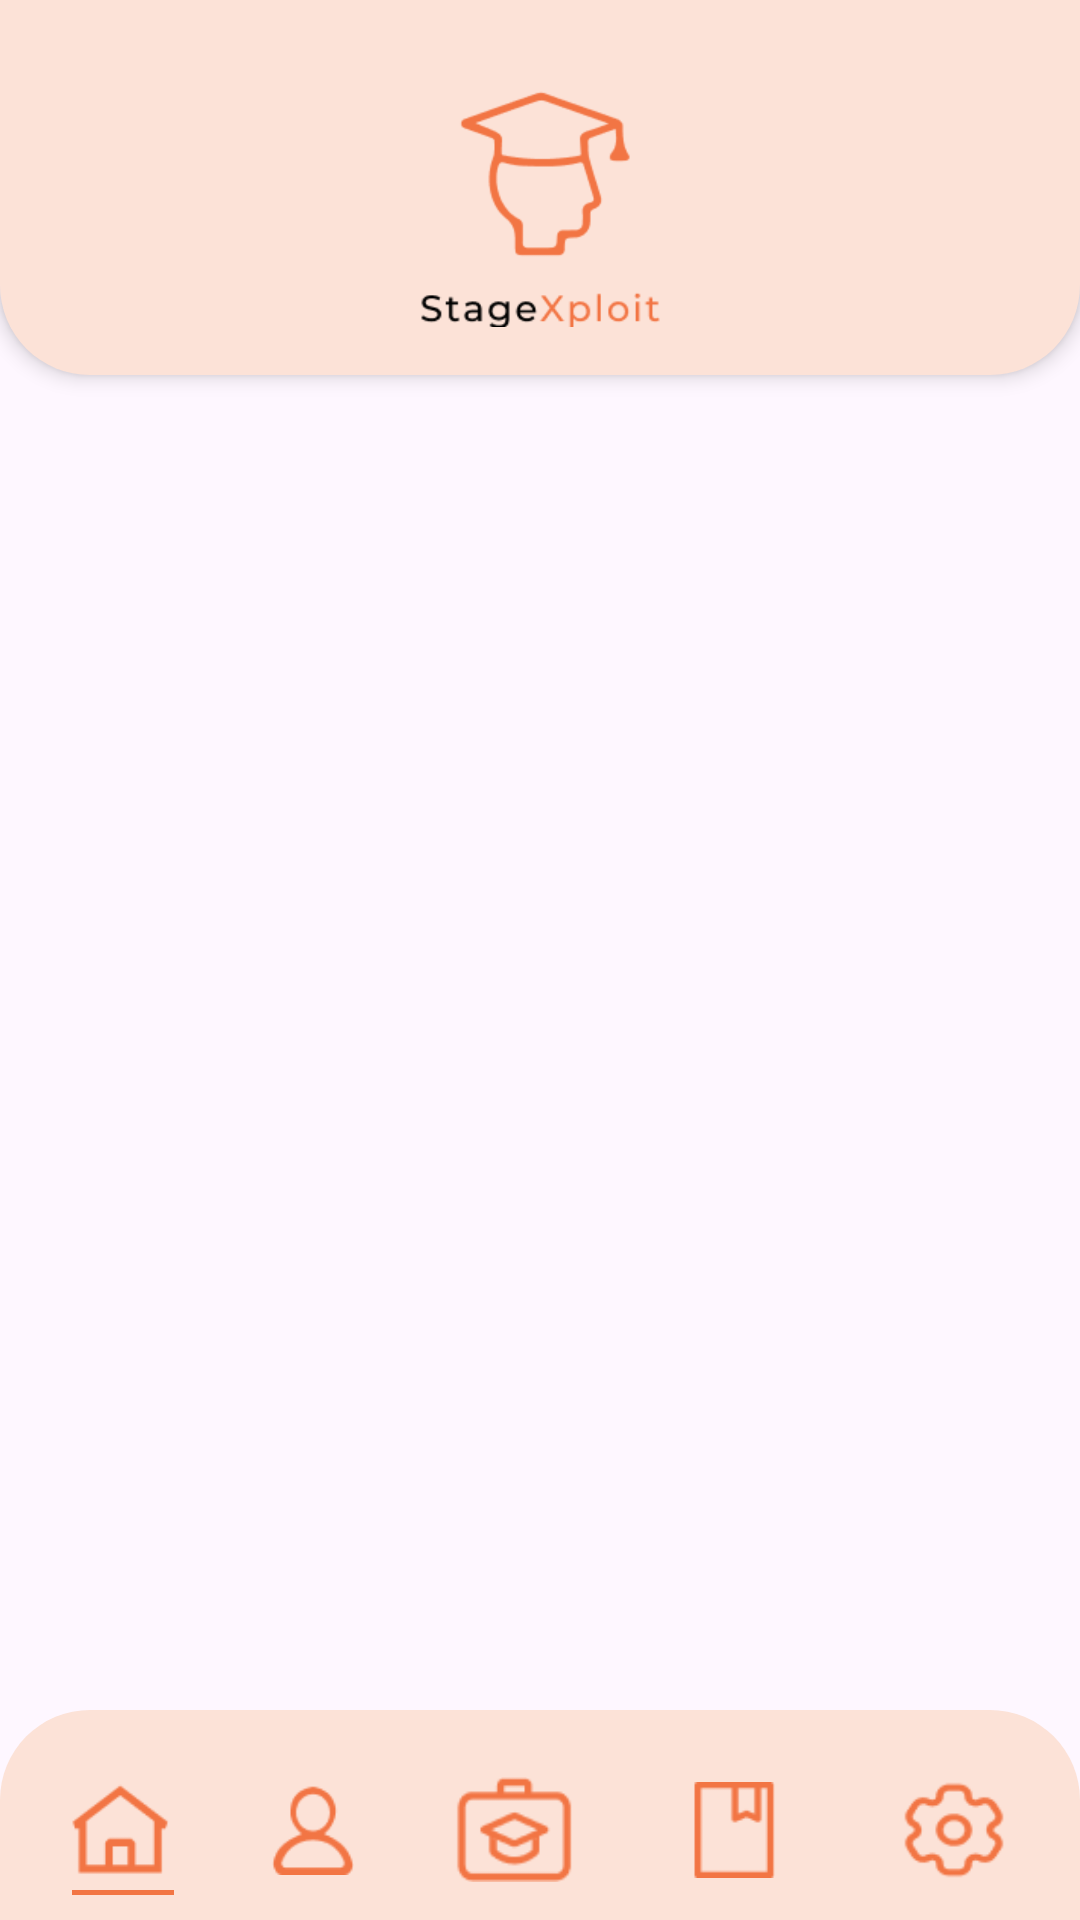

Android layout source for this screen:
<!-- AndroidManifest.xml: application theme Theme.Application_gestion_de_stage -->
<!-- res/layout/fragment_menu.xml -->
<?xml version="1.0" encoding="utf-8"?>
<androidx.constraintlayout.widget.ConstraintLayout xmlns:android="http://schemas.android.com/apk/res/android"
    android:layout_width="match_parent"
    android:layout_height="match_parent">

    <RelativeLayout xmlns:android="http://schemas.android.com/apk/res/android"
        android:layout_width="match_parent"
        android:layout_height="match_parent">

        <LinearLayout
            android:layout_width="match_parent"
            android:layout_height="match_parent"
            android:orientation="vertical">

            <FrameLayout
                android:layout_width="match_parent"
                android:layout_height="166dp"
                android:background="@drawable/haut_titre"
                android:elevation="4dp">

                <ImageView
                    android:id="@+id/logo_principal_orange"
                    android:layout_width="73dp"
                    android:layout_height="70dp"
                    android:layout_gravity="center"
                    android:layout_marginBottom="25dp"
                    android:contentDescription="LogoPrincipalOrange"
                    android:src="@drawable/logo_principal_orange" />

                <ImageView
                    android:id="@+id/titre_noir_orange"
                    android:layout_width="80dp"
                    android:layout_height="20dp"
                    android:layout_gravity="center"
                    android:layout_marginTop="20dp"
                    android:contentDescription="LogoPrincipalOrange"
                    android:src="@drawable/titre_noir_orange" />

            </FrameLayout>

        </LinearLayout>

        <FrameLayout
            android:layout_width="match_parent"
            android:layout_height="wrap_content"
            android:layout_alignParentBottom="true"
            android:background="@drawable/bas_titre">

            <LinearLayout
                android:layout_width="match_parent"
                android:layout_height="wrap_content"
                android:orientation="horizontal"
                android:layout_marginTop="20dp"
                android:gravity="center">

                <ImageButton
                    android:id="@+id/icone_btn_accueil"
                    android:layout_width="40dp"
                    android:layout_height="40dp"
                    android:layout_marginStart="20dp"
                    android:gravity="center"
                    android:background="@color/orange_faible"
                    android:src="@drawable/icone_btn_accueil"
                    android:scaleType="fitCenter"
                    android:adjustViewBounds="true"/>

                <Space
                    android:layout_width="0dp"
                    android:layout_height="1dp"
                    android:layout_weight="1" />

                <ImageButton
                    android:id="@+id/button3"
                    android:layout_width="30dp"
                    android:layout_height="30dp"
                    android:gravity="center"
                    android:background="@color/orange_faible"
                    android:src="@drawable/icone_btn_profil"
                    android:scaleType="fitCenter"
                    android:adjustViewBounds="true"/>

                <Space
                    android:layout_width="0dp"
                    android:layout_height="1dp"
                    android:layout_weight="1" />

                <ImageButton
                    android:id="@+id/button4"
                    android:layout_width="44dp"
                    android:layout_height="35dp"
                    android:gravity="center"

                    android:background="@color/orange_faible"
                    android:src="@drawable/icone_btn_stage"
                    android:scaleType="fitCenter"
                    android:adjustViewBounds="true"/>

                <Space
                    android:layout_width="0dp"
                    android:layout_height="1dp"
                    android:layout_weight="1" />

                <ImageButton
                    android:id="@+id/button5"
                    android:layout_width="44dp"
                    android:layout_height="32dp"
                    android:gravity="center"

                    android:background="@color/orange_faible"
                    android:src="@drawable/icone_btn_candidature"
                    android:scaleType="fitCenter"
                    android:adjustViewBounds="true"/>

                <Space
                    android:layout_width="0dp"
                    android:layout_height="1dp"
                    android:layout_weight="1" />

                <ImageButton
                    android:id="@+id/button6"
                    android:layout_width="44dp"
                    android:layout_height="34dp"
                    android:layout_marginEnd="20dp"
                    android:gravity="center"
                    android:background="@color/orange_faible"
                    android:src="@drawable/icone_btn_parametre"
                    android:scaleType="fitCenter"
                    android:adjustViewBounds="true"/>
            </LinearLayout>

            <ImageView
                android:id="@+id/page_actuelle"
                android:layout_width="44dp"
                android:layout_height="1.5dp"
                android:layout_marginStart="19dp"
                android:layout_marginTop="60dp"
                android:contentDescription="page_actuelle"
                android:src="@drawable/page_actuelle"
                android:scaleType="fitCenter"
                android:adjustViewBounds="true"/>
        </FrameLayout>

    </RelativeLayout>

</androidx.constraintlayout.widget.ConstraintLayout>
<!-- resources referenced by this layout -->
<resources>
  <color name="orange_faible">#FCE2D7</color>
  <!-- drawable bas_titre (drawable) -->
  <?xml version="1.0" encoding="utf-8"?>
  <layer-list xmlns:android="http://schemas.android.com/apk/res/android">
      <item
          android:left="0dp"
          android:right="0dp"
          android:top="0dp"
          android:bottom="0dp"
          android:height="70dp">
          <shape android:shape="rectangle">
              <solid android:color="#FCE2D7" />
              <corners android:topLeftRadius="30dp"
                  android:topRightRadius="30dp"
                  android:bottomLeftRadius="0dp"
                  android:bottomRightRadius="0dp" />
              <size android:height="10dp" />
          </shape>
      </item>
  </layer-list>
  <!-- drawable haut_titre (drawable) -->
  <?xml version="1.0" encoding="utf-8"?>
  <layer-list xmlns:android="http://schemas.android.com/apk/res/android">
      <item
          android:left="0dp"
          android:right="0dp"
          android:top="0dp"
          android:bottom="0dp"
          android:height="125dp">
          <shape android:shape="rectangle">
              <solid android:color="#FCE2D7" />
              <corners android:topLeftRadius="0dp"
                  android:topRightRadius="0dp"
                  android:bottomLeftRadius="30dp"
                  android:bottomRightRadius="30dp" />
              <size android:height="10dp" />
          </shape>
      </item>
  </layer-list>
  <!-- drawable icone_btn_accueil: png bitmap (drawable, 716 bytes) -->
  <!-- drawable icone_btn_candidature: png bitmap (drawable, 383 bytes) -->
  <!-- drawable icone_btn_parametre: png bitmap (drawable, 1081 bytes) -->
  <!-- drawable icone_btn_profil: png bitmap (drawable, 846 bytes) -->
  <!-- drawable icone_btn_stage: png bitmap (drawable, 937 bytes) -->
  <!-- drawable logo_principal_orange: png bitmap (drawable, 2335 bytes) -->
  <!-- drawable page_actuelle: png bitmap (drawable, 76 bytes) -->
  <!-- drawable titre_noir_orange: png bitmap (drawable, 1782 bytes) -->
  <style name="Theme.Application_gestion_de_stage" parent="Base.Theme.Application_gestion_de_stage" />
  <style name="Base.Theme.Application_gestion_de_stage" parent="Theme.Material3.DayNight.NoActionBar">
          
          
  
          <item name="colorPrimary">@android:color/transparent</item>
          <item name="colorPrimaryVariant">@android:color/transparent</item>
          <item name="colorOnPrimary">@color/orange</item>
      </style>
  <color name="orange">#F27544</color>
</resources>
